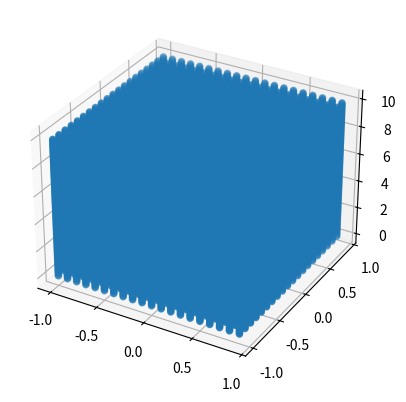

Write the Python code that produced this figure. (Note: this script raises an exception after producing the figure.)
import numpy as np
import scipy
import matplotlib.pyplot as plt
from mpl_toolkits.mplot3d import Axes3D


plt_grid = True
plt_b_grid = True

fr = lambda r: np.exp(-1.*r)/r

x = np.linspace(.001, 3, num = 100)
y = fr(x)

#generate x y and z coordinates for each point in the attractor

xmin = -1.
xmax = 1.
ymin = -1.
ymax = 1.
zmin = 0.
zmax = 10.
a  = .1
npts = int(np.round((xmax-xmin)*(ymax-ymin)*(zmax-zmin)/a**3))
att_grid = np.reshape(np.mgrid[xmin:xmax:a, ymin:ymax:a, zmin:zmax:a].T, (npts, 3))
xs = att_grid[:, 0]
ys = att_grid[:, 1]
zs = att_grid[:, 2]


if plt_grid:
    fig = plt.figure()
    ax = fig.add_subplot(111, projection='3d')
    ax.scatter(xs, ys, zs)
    #plt.show()

#generate y, y , and z coordinates where the bead going to be

b_xmin = 0.
b_xmax = 10.
ax = .1

b_ymin = 0.
b_ymax = 1.
ay = 1.

b_zmin = -2.
b_zmax = -1.
az= 1.

b_npts = int(np.round((b_xmax-b_xmin)*(b_ymax-b_ymin)*(b_zmax-b_zmin)/(ax*ay*az)))
b_grid = np.reshape(np.mgrid[b_xmin:b_xmax:ax, b_ymin:b_ymax:ay, b_zmin:b_zmax:az].T, (b_npts, 3))
bxs = b_grid[:, 0]
bys = b_grid[:, 1]
bzs = b_grid[:, 2]


if plt_b_grid:
    #fig = plt.figure()
    #ax = fig.add_subplot(111, projection='3d')
    ax.scatter(bxs, bys, bzs)
    plt.show()
